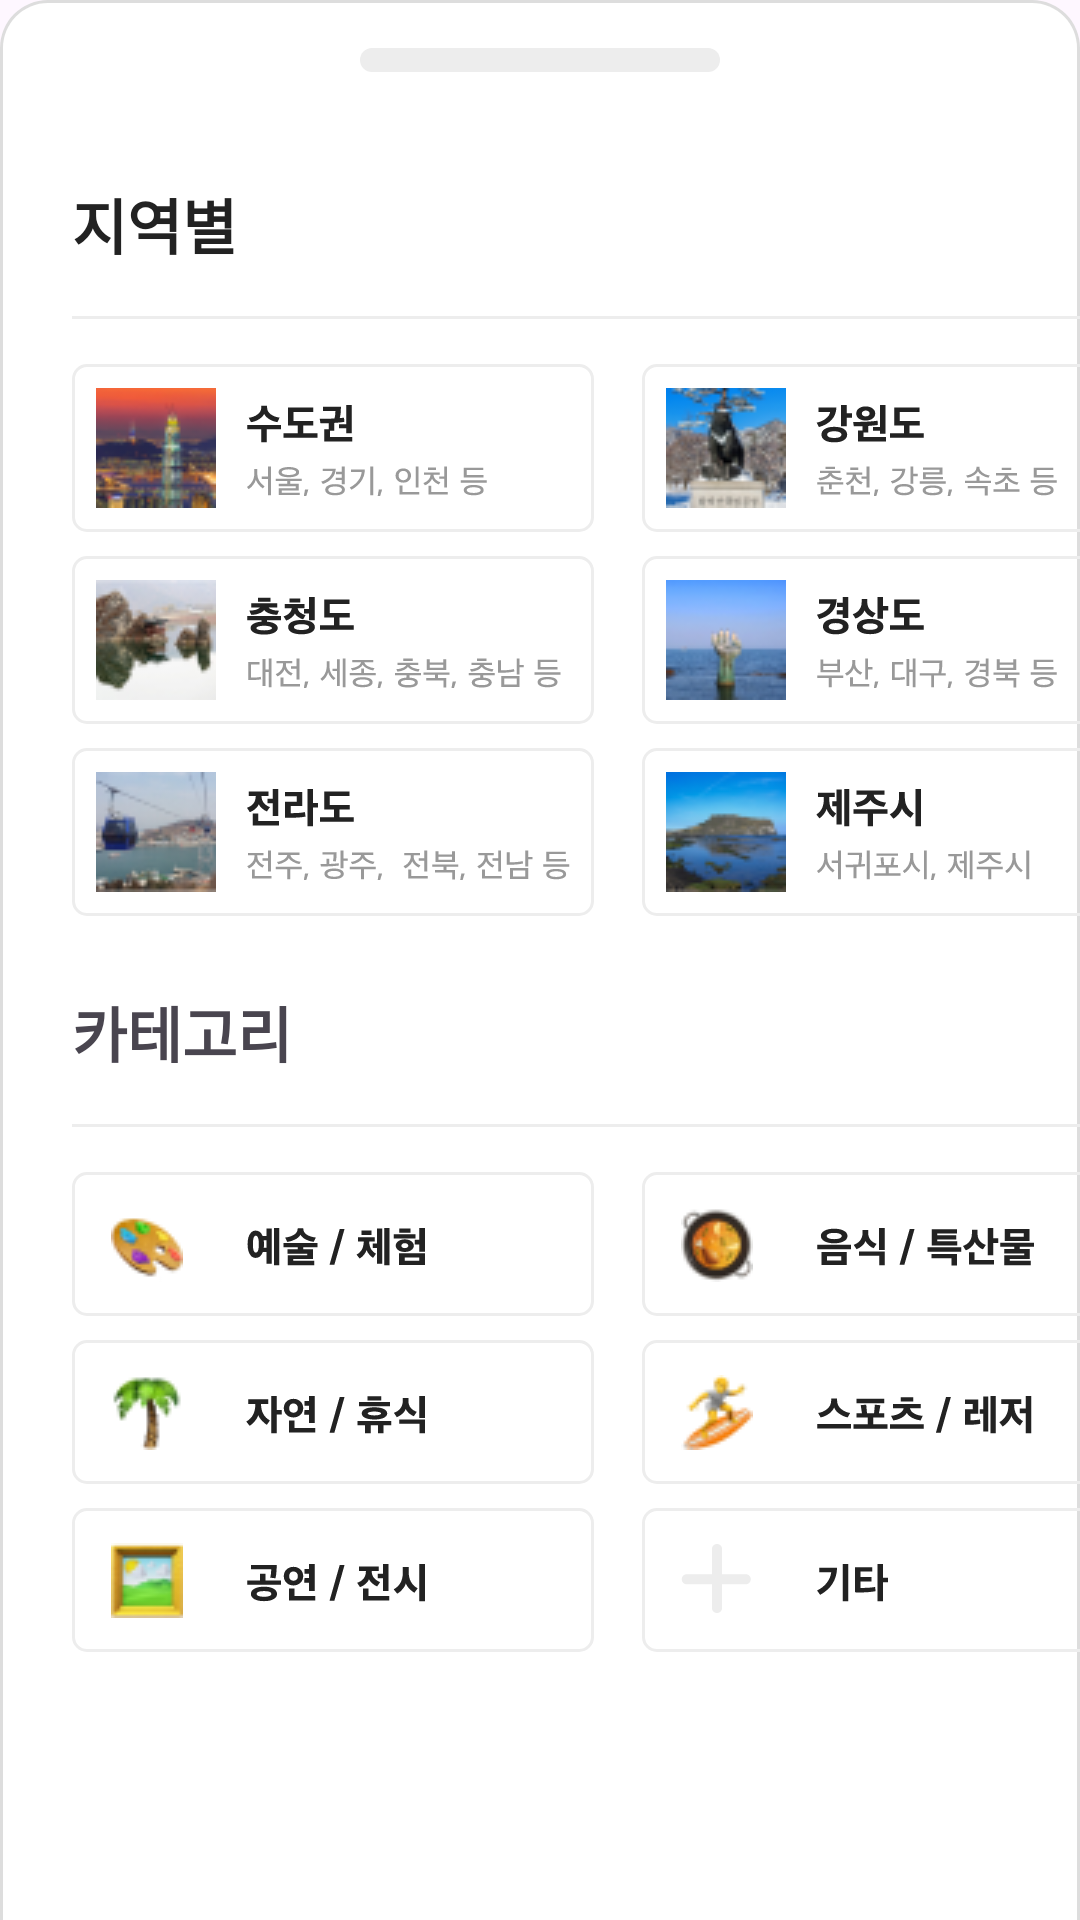

Layout XML and referenced resources for this Android screen:
<!-- AndroidManifest.xml: application theme Theme.WayToGo -->
<!-- res/layout/information_bottom_sd.xml -->
<?xml version="1.0" encoding="utf-8"?>
<androidx.constraintlayout.widget.ConstraintLayout xmlns:android="http://schemas.android.com/apk/res/android"
    android:layout_width="match_parent"
    android:layout_height="match_parent"
    app:layout_constraintTop_toTopOf="parent"
    app:layout_constraintStart_toStartOf="parent"
    android:background="@drawable/homecurved_background"
    xmlns:app="http://schemas.android.com/apk/res-auto">

    <View
        android:layout_width="120dp"
        android:layout_height="8dp"
        app:layout_constraintStart_toStartOf="parent"
        app:layout_constraintEnd_toEndOf="parent"
        app:layout_constraintTop_toTopOf="parent"
        android:layout_marginTop="16dp"
        android:background="@drawable/course_curved_background" />

    <TextView
        android:id="@+id/informationTitle1_tv"
        android:layout_width="wrap_content"
        android:layout_height="wrap_content"
        android:text="지역별"
        android:textSize="20sp"
        android:textColor="@color/black"
        android:textStyle="bold"
        android:fontFamily="@font/applesdgothicneo_eb"
        app:layout_constraintTop_toTopOf="parent"
        app:layout_constraintStart_toStartOf="parent"
        android:layout_marginLeft="24dp"
        android:layout_marginTop="60dp"/>

    <View
        android:layout_width="364dp"
        android:layout_height="1dp"
        android:background="@color/gray100"
        app:layout_constraintTop_toBottomOf="@id/informationTitle1_tv"
        app:layout_constraintStart_toStartOf="parent"
        android:layout_marginTop="16dp"
        android:layout_marginLeft="24dp"/>

    

    <ImageView
        android:id="@+id/informationtitle1_box1"
        android:layout_width="wrap_content"
        android:layout_height="wrap_content"
        android:src="@drawable/coursetitle1_box1"
        app:layout_constraintTop_toBottomOf="@id/informationTitle1_tv"
        app:layout_constraintStart_toStartOf="parent"
        android:layout_marginTop="32dp"
        android:layout_marginLeft="24dp"/>

    <ImageView
        android:id="@+id/informationTitle1_box2"
        android:layout_width="wrap_content"
        android:layout_height="wrap_content"
        android:src="@drawable/coursetitle1_box2"
        app:layout_constraintTop_toTopOf="@id/informationtitle1_box1"
        app:layout_constraintStart_toEndOf="@id/informationtitle1_box1"
        android:layout_marginLeft="16dp" />

    <ImageView
        android:id="@+id/informationTitle1_box3"
        android:layout_width="wrap_content"
        android:layout_height="wrap_content"
        android:src="@drawable/coursetitle1_box3"
        app:layout_constraintTop_toBottomOf="@id/informationtitle1_box1"
        app:layout_constraintStart_toStartOf="@id/informationtitle1_box1"
        android:layout_marginTop="8dp"/>

    <ImageView
        android:id="@+id/informationTitle1_box4"
        android:layout_width="wrap_content"
        android:layout_height="wrap_content"
        android:src="@drawable/coursetitle1_box4"
        app:layout_constraintTop_toTopOf="@id/informationTitle1_box3"
        app:layout_constraintStart_toStartOf="@id/informationTitle1_box2" />

    <ImageView
        android:id="@+id/informationTitle1_box5"
        android:layout_width="wrap_content"
        android:layout_height="wrap_content"
        android:src="@drawable/coursetitle1_box5"
        app:layout_constraintStart_toStartOf="@id/informationtitle1_box1"
        app:layout_constraintTop_toBottomOf="@id/informationTitle1_box3"
        android:layout_marginTop="8dp" />

    <ImageView
        android:id="@+id/informationTitle1_box6"
        android:layout_width="wrap_content"
        android:layout_height="wrap_content"
        android:src="@drawable/coursetitle1_box6"
        app:layout_constraintStart_toStartOf="@id/informationTitle1_box2"
        app:layout_constraintTop_toTopOf="@id/informationTitle1_box5" />

    

    <ImageView
        android:layout_width="wrap_content"
        android:layout_height="wrap_content"
        android:src="@drawable/coursetest1"
        app:layout_constraintTop_toTopOf="@id/informationtitle1_box1"
        app:layout_constraintStart_toStartOf="@id/informationtitle1_box1"
        android:layout_marginTop="8dp"
        android:layout_marginLeft="8dp" />

    <ImageView
        android:layout_width="wrap_content"
        android:layout_height="wrap_content"
        android:src="@drawable/coursetest2"
        app:layout_constraintTop_toTopOf="@id/informationTitle1_box2"
        app:layout_constraintStart_toStartOf="@id/informationTitle1_box2"
        android:layout_marginTop="8dp"
        android:layout_marginLeft="8dp"/>

    <ImageView
        android:layout_width="wrap_content"
        android:layout_height="wrap_content"
        android:src="@drawable/coursetest3"
        app:layout_constraintTop_toTopOf="@id/informationTitle1_box3"
        app:layout_constraintStart_toStartOf="@id/informationTitle1_box3"
        android:layout_marginTop="8dp"
        android:layout_marginLeft="8dp" />

    <ImageView
        android:layout_width="wrap_content"
        android:layout_height="wrap_content"
        android:src="@drawable/coursetest4"
        app:layout_constraintTop_toTopOf="@id/informationTitle1_box4"
        app:layout_constraintStart_toStartOf="@id/informationTitle1_box4"
        android:layout_marginTop="8dp"
        android:layout_marginLeft="8dp" />

    <ImageView
        android:layout_width="wrap_content"
        android:layout_height="wrap_content"
        android:src="@drawable/coursetest5"
        app:layout_constraintTop_toTopOf="@id/informationTitle1_box5"
        app:layout_constraintStart_toStartOf="@id/informationTitle1_box5"
        android:layout_marginTop="8dp"
        android:layout_marginLeft="8dp"/>

    <ImageView
        android:layout_width="wrap_content"
        android:layout_height="wrap_content"
        android:src="@drawable/coursetest6"
        app:layout_constraintTop_toTopOf="@id/informationTitle1_box6"
        app:layout_constraintStart_toStartOf="@id/informationTitle1_box6"
        android:layout_marginTop="8dp"
        android:layout_marginLeft="8dp" />


    <TextView
        android:id="@+id/informationTitle2_tv"
        android:layout_width="wrap_content"
        android:layout_height="wrap_content"
        android:text="카테고리"
        android:textSize="20sp"
        android:fontFamily="@font/applesdgothicneo_eb"
        android:textStyle="bold"
        app:layout_constraintTop_toBottomOf="@id/informationTitle1_box5"
        app:layout_constraintStart_toStartOf="@id/informationTitle1_tv"
        android:layout_marginTop="24dp"/>

    <View
        android:layout_width="364dp"
        android:layout_height="1dp"
        android:background="@color/gray100"
        app:layout_constraintTop_toBottomOf="@id/informationTitle2_tv"
        app:layout_constraintStart_toStartOf="parent"
        android:layout_marginTop="16dp"
        android:layout_marginLeft="24dp"/>

    

    <ImageView
        android:id="@+id/informationTitle2_box1"
        android:layout_width="wrap_content"
        android:layout_height="wrap_content"
        android:src="@drawable/coursetitle2_box1"
        app:layout_constraintTop_toBottomOf="@id/informationTitle2_tv"
        app:layout_constraintStart_toStartOf="parent"
        android:layout_marginTop="32dp"
        android:layout_marginLeft="24dp" />

    <ImageView
        android:id="@+id/informationTitle2_box2"
        android:layout_width="wrap_content"
        android:layout_height="wrap_content"
        android:src="@drawable/coursetitle2_box2"
        app:layout_constraintTop_toTopOf="@id/informationTitle2_box1"
        app:layout_constraintStart_toEndOf="@id/informationTitle2_box1"
        android:layout_marginLeft="16dp"/>

    <ImageView
        android:id="@+id/informationTitle2_box3"
        android:layout_width="wrap_content"
        android:layout_height="wrap_content"
        android:src="@drawable/coursetitle2_box3"
        app:layout_constraintTop_toBottomOf="@id/informationTitle2_box1"
        app:layout_constraintStart_toStartOf="@id/informationTitle2_box1"
        android:layout_marginTop="8dp"/>

    <ImageView
        android:id="@+id/informationTitle2_box4"
        android:layout_width="wrap_content"
        android:layout_height="wrap_content"
        android:src="@drawable/coursetitle2_box4"
        app:layout_constraintTop_toTopOf="@id/informationTitle2_box3"
        app:layout_constraintStart_toStartOf="@id/informationTitle2_box2"/>

    <ImageView
        android:id="@+id/informationTitle2_box5"
        android:layout_width="wrap_content"
        android:layout_height="wrap_content"
        android:src="@drawable/coursetitle2_box5"
        app:layout_constraintStart_toStartOf="@id/informationTitle2_box1"
        app:layout_constraintTop_toBottomOf="@id/informationTitle2_box3"
        android:layout_marginTop="8dp"/>

    <ImageView
        android:id="@+id/informationTitle2_box6"
        android:layout_width="wrap_content"
        android:layout_height="wrap_content"
        android:src="@drawable/coursetitle2_box6"
        app:layout_constraintTop_toTopOf="@id/informationTitle2_box5"
        app:layout_constraintStart_toStartOf="@id/informationTitle2_box2" />

    <ImageView
        android:layout_width="wrap_content"
        android:layout_height="wrap_content"
        android:src="@drawable/coursetitle2_test1"
        app:layout_constraintTop_toTopOf="@id/informationTitle2_box1"
        app:layout_constraintStart_toStartOf="@id/informationTitle2_box1"
        app:layout_constraintBottom_toBottomOf="@id/informationTitle2_box1"
        android:layout_marginLeft="13dp" />

    <ImageView
        android:layout_width="wrap_content"
        android:layout_height="wrap_content"
        android:src="@drawable/coursetitle2_test2"
        app:layout_constraintTop_toTopOf="@id/informationTitle2_box2"
        app:layout_constraintStart_toStartOf="@id/informationTitle2_box2"
        app:layout_constraintBottom_toBottomOf="@id/informationTitle2_box2"
        android:layout_marginLeft="13dp" />

    <ImageView
        android:layout_width="wrap_content"
        android:layout_height="wrap_content"
        android:src="@drawable/coursetitle2_test3"
        app:layout_constraintTop_toTopOf="@id/informationTitle2_box3"
        app:layout_constraintStart_toStartOf="@id/informationTitle2_box3"
        app:layout_constraintBottom_toBottomOf="@id/informationTitle2_box3"
        android:layout_marginLeft="13dp" />

    <ImageView
        android:layout_width="wrap_content"
        android:layout_height="wrap_content"
        android:src="@drawable/coursetitle2_test4"
        app:layout_constraintTop_toTopOf="@id/informationTitle2_box4"
        app:layout_constraintStart_toStartOf="@id/informationTitle2_box4"
        app:layout_constraintBottom_toBottomOf="@id/informationTitle2_box4"
        android:layout_marginLeft="13dp" />

    <ImageView
        android:layout_width="wrap_content"
        android:layout_height="wrap_content"
        android:src="@drawable/coursetitle2_test5"
        app:layout_constraintTop_toTopOf="@id/informationTitle2_box5"
        app:layout_constraintStart_toStartOf="@id/informationTitle2_box5"
        app:layout_constraintBottom_toBottomOf="@id/informationTitle2_box5"
        android:layout_marginLeft="13dp" />

    <ImageView
        android:id="@+id/information_nextbtn"
        android:layout_width="wrap_content"
        android:layout_height="wrap_content"
        android:src="@drawable/course_nextbtn"
        app:layout_constraintTop_toBottomOf="@id/informationTitle2_box5"
        app:layout_constraintStart_toStartOf="parent"
        app:layout_constraintEnd_toEndOf="parent"
        android:layout_marginTop="32dp" />

</androidx.constraintlayout.widget.ConstraintLayout>
<!-- resources referenced by this layout -->
<resources>
  <color name="black">#222222</color>
  <color name="gray100">#EDEDED</color>
  <!-- drawable course_curved_background (drawable) -->
  <?xml version="1.0" encoding="utf-8"?>
  <shape xmlns:android="http://schemas.android.com/apk/res/android">
      <solid android:color="@color/gray100" />
      <corners android:radius="8dp" />
  </shape>
  <!-- drawable coursetest1: png bitmap (drawable, 3827 bytes) -->
  <!-- drawable coursetest2: png bitmap (drawable, 4564 bytes) -->
  <!-- drawable coursetest3: png bitmap (drawable, 3899 bytes) -->
  <!-- drawable coursetest4: png bitmap (drawable, 3011 bytes) -->
  <!-- drawable coursetest5: png bitmap (drawable, 3856 bytes) -->
  <!-- drawable coursetest6: png bitmap (drawable, 3680 bytes) -->
  <!-- drawable coursetitle2_box5: vector/xml drawable (drawable, 3057 chars, omitted) -->
  <!-- drawable coursetitle2_box6 (drawable) -->
  <vector xmlns:android="http://schemas.android.com/apk/res/android"
      android:width="174dp"
      android:height="48dp"
      android:viewportWidth="174"
      android:viewportHeight="48">
    <path
        android:strokeWidth="1"
        android:pathData="M5,0.5L169,0.5A4.5,4.5 0,0 1,173.5 5L173.5,43A4.5,4.5 0,0 1,169 47.5L5,47.5A4.5,4.5 0,0 1,0.5 43L0.5,5A4.5,4.5 0,0 1,5 0.5z"
        android:fillColor="#00000000"
        android:strokeColor="#EDEDED"/>
    <path
        android:pathData="M68.79,31.11H66.93V18.63H68.79V31.11ZM65.03,19.92C64.91,23.94 63.03,26.95 59.39,28.95L58.34,27.49C59.68,26.87 60.77,26.01 61.61,24.92C62.45,23.82 62.94,22.65 63.07,21.43H59.11V19.92H65.03ZM72.82,26.63C72.94,26.64 73.15,26.64 73.45,26.64C75.14,26.64 76.56,26.53 77.7,26.32C77.72,26.48 77.75,26.71 77.79,27.03C77.82,27.34 77.85,27.57 77.87,27.73C76.36,28.01 74.65,28.15 72.76,28.15C72.56,28.15 72.26,28.15 71.86,28.14C71.47,28.13 71.18,28.12 70.98,28.12V19.74H76.72V21.18H72.82V23.04H76.54V24.53H72.82V26.63ZM80.32,18.63V23.25H81.97V24.78H80.32V31.11H78.49V18.63H80.32Z"
        android:fillColor="#222222"/>
    <path
        android:pathData="M25,7L25,7A17,17 0,0 1,42 24L42,24A17,17 0,0 1,25 41L25,41A17,17 0,0 1,8 24L8,24A17,17 0,0 1,25 7z"
        android:fillColor="#ffffff"/>
    <path
        android:pathData="M23.3,33.3C23.3,34.24 24.06,35 25,35C25.94,35 26.7,34.24 26.7,33.3V25.45H34.55C35.49,25.45 36.25,24.69 36.25,23.75C36.25,22.81 35.49,22.05 34.55,22.05H26.7V13.7C26.7,12.76 25.94,12 25,12C24.06,12 23.3,12.76 23.3,13.7V22.05H14.95C14.01,22.05 13.25,22.81 13.25,23.75C13.25,24.69 14.01,25.45 14.95,25.45H23.3V33.3Z"
        android:fillColor="#EDEDED"
        android:fillType="evenOdd"/>
  </vector>
  <!-- drawable coursetitle2_test1: png bitmap (drawable, 1451 bytes) -->
  <!-- drawable coursetitle2_test2: png bitmap (drawable, 1889 bytes) -->
  <!-- drawable coursetitle2_test3: png bitmap (drawable, 1363 bytes) -->
  <!-- drawable coursetitle2_test4: png bitmap (drawable, 1509 bytes) -->
  <!-- drawable coursetitle2_test5: png bitmap (drawable, 1475 bytes) -->
  <!-- drawable homecurved_background (drawable) -->
  <?xml version="1.0" encoding="utf-8"?>
  <layer-list xmlns:android="http://schemas.android.com/apk/res/android">
      
      <item>
          <shape android:shape="rectangle">
              <solid android:color="#DDDDDD" /> 
              <corners
                  android:topLeftRadius="16dp"
                  android:topRightRadius="16dp" />
          </shape>
      </item>
  
      
      <item android:top="1dp" android:bottom="0dp" android:left="1dp" android:right="1dp">
          <shape android:shape="rectangle">
              <solid android:color="#FFFFFF" /> 
              <corners
                  android:topLeftRadius="15dp"
                  android:topRightRadius="15dp" />
          </shape>
      </item>
  </layer-list>
  <style name="Theme.WayToGo" parent="Base.Theme.WayToGo" />
  <style name="Base.Theme.WayToGo" parent="Theme.Material3.DayNight.NoActionBar">
          <item name="android:statusBarColor">@color/blue</item>
          <item name="android:windowLightStatusBar">true</item> 
      </style>
  <color name="blue">#3227F8</color>
</resources>
